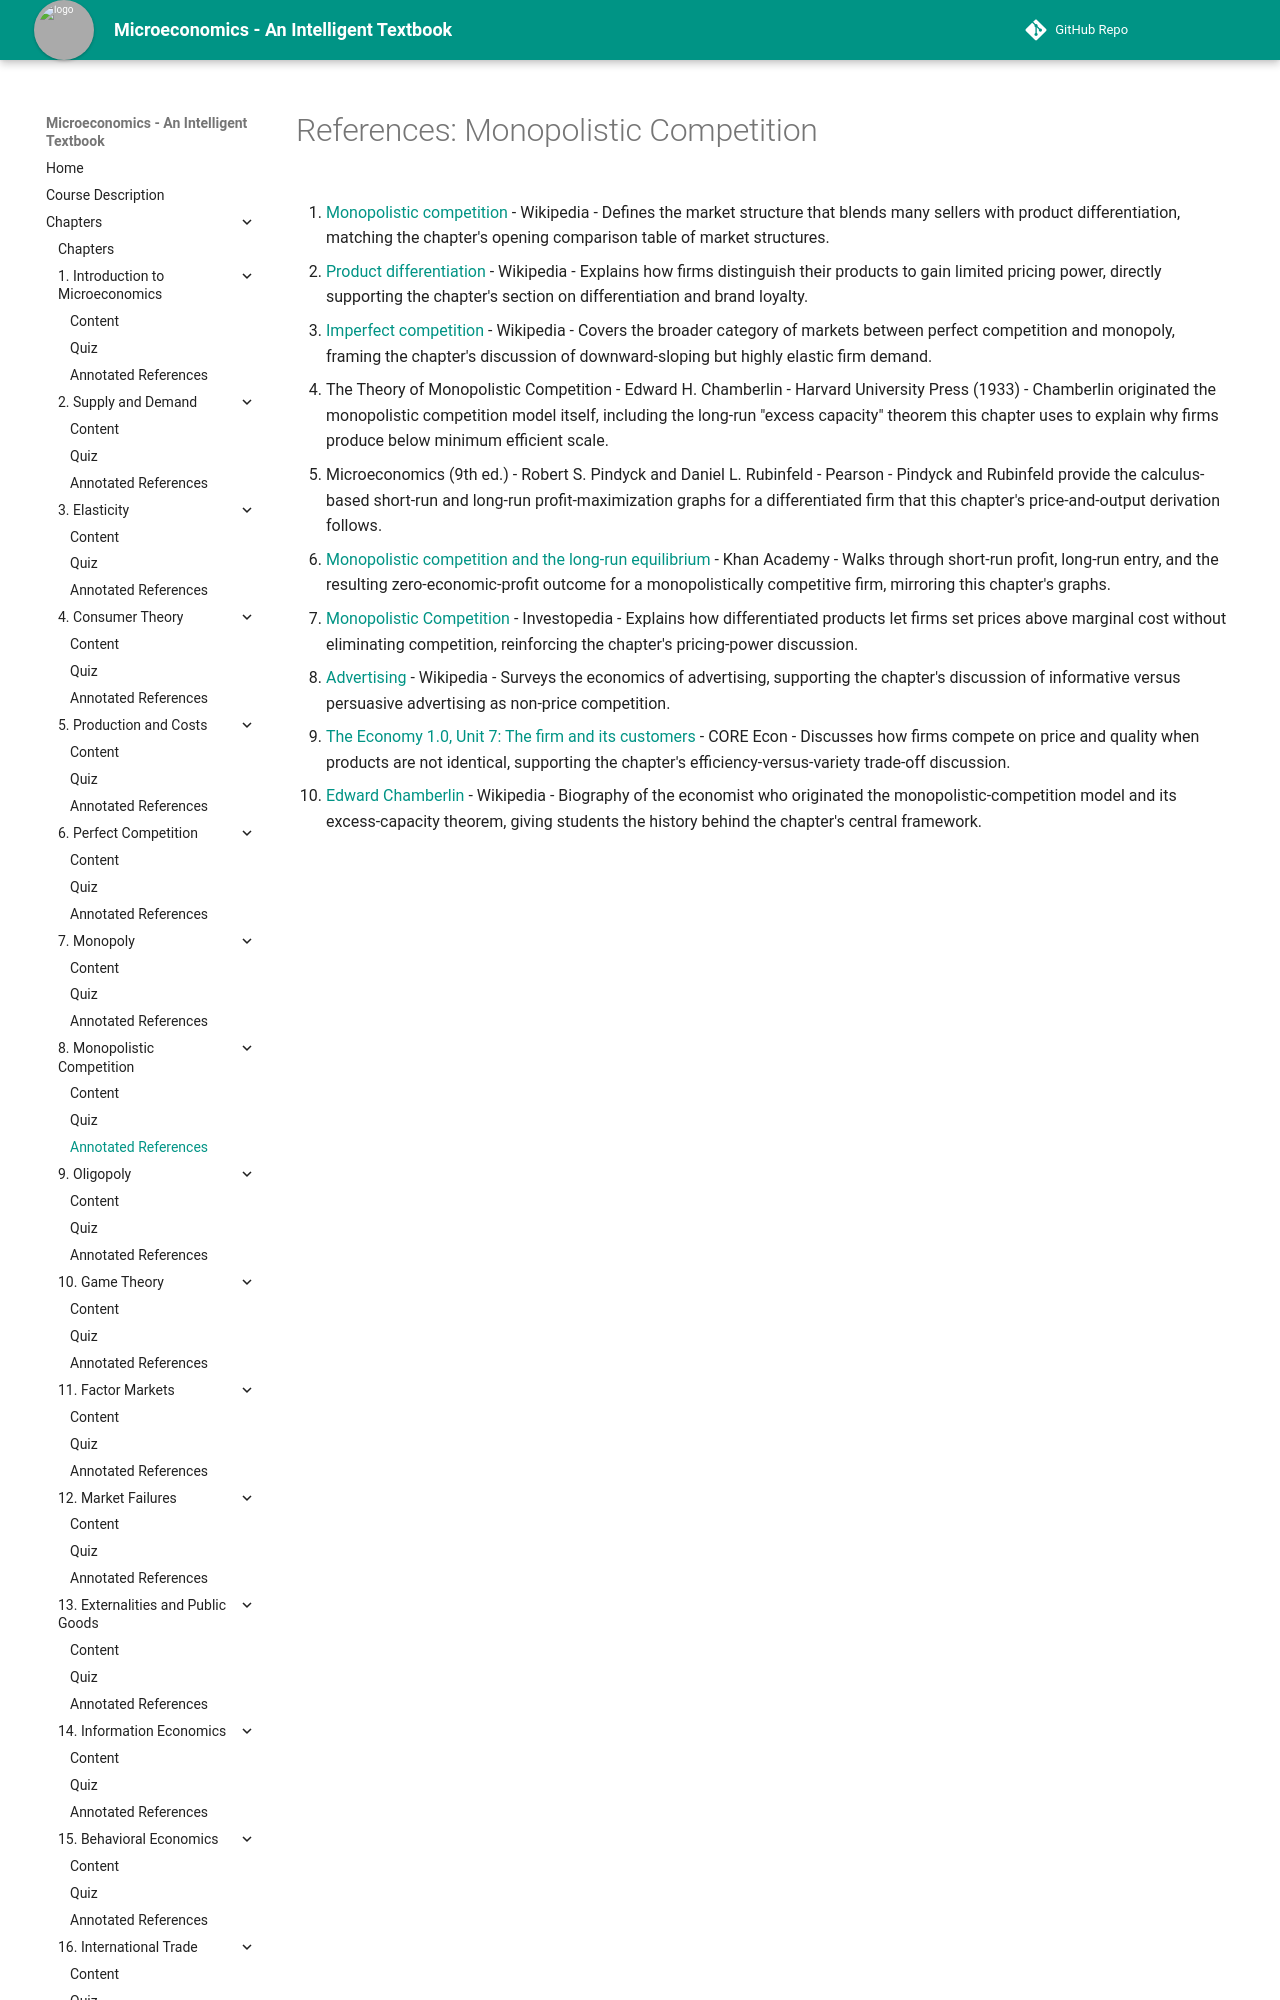

repository: AK95AM98/microeconomics · page: chapters/08-monopolistic-competition/references/index.html · generator: mkdocs

# References: Monopolistic Competition

1. [Monopolistic competition](https://en.wikipedia.org/wiki/Monopolistic_competition) - Wikipedia - Defines the market structure that blends many sellers with product differentiation, matching the chapter's opening comparison table of market structures.

2. [Product differentiation](https://en.wikipedia.org/wiki/Product_differentiation) - Wikipedia - Explains how firms distinguish their products to gain limited pricing power, directly supporting the chapter's section on differentiation and brand loyalty.

3. [Imperfect competition](https://en.wikipedia.org/wiki/Imperfect_competition) - Wikipedia - Covers the broader category of markets between perfect competition and monopoly, framing the chapter's discussion of downward-sloping but highly elastic firm demand.

4. The Theory of Monopolistic Competition - Edward H. Chamberlin - Harvard University Press (1933) - Chamberlin originated the monopolistic competition model itself, including the long-run "excess capacity" theorem this chapter uses to explain why firms produce below minimum efficient scale.

5. Microeconomics (9th ed.) - Robert S. Pindyck and Daniel L. Rubinfeld - Pearson - Pindyck and Rubinfeld provide the calculus-based short-run and long-run profit-maximization graphs for a differentiated firm that this chapter's price-and-output derivation follows.

6. [Monopolistic competition and the long-run equilibrium](https://www.khanacademy.org/economics-finance-domain/microeconomics/monopolistic-competition-oligopoly-tutorial) - Khan Academy - Walks through short-run profit, long-run entry, and the resulting zero-economic-profit outcome for a monopolistically competitive firm, mirroring this chapter's graphs.

7. [Monopolistic Competition](https://www.investopedia.com/terms/m/monopolisticmarket.asp) - Investopedia - Explains how differentiated products let firms set prices above marginal cost without eliminating competition, reinforcing the chapter's pricing-power discussion.
